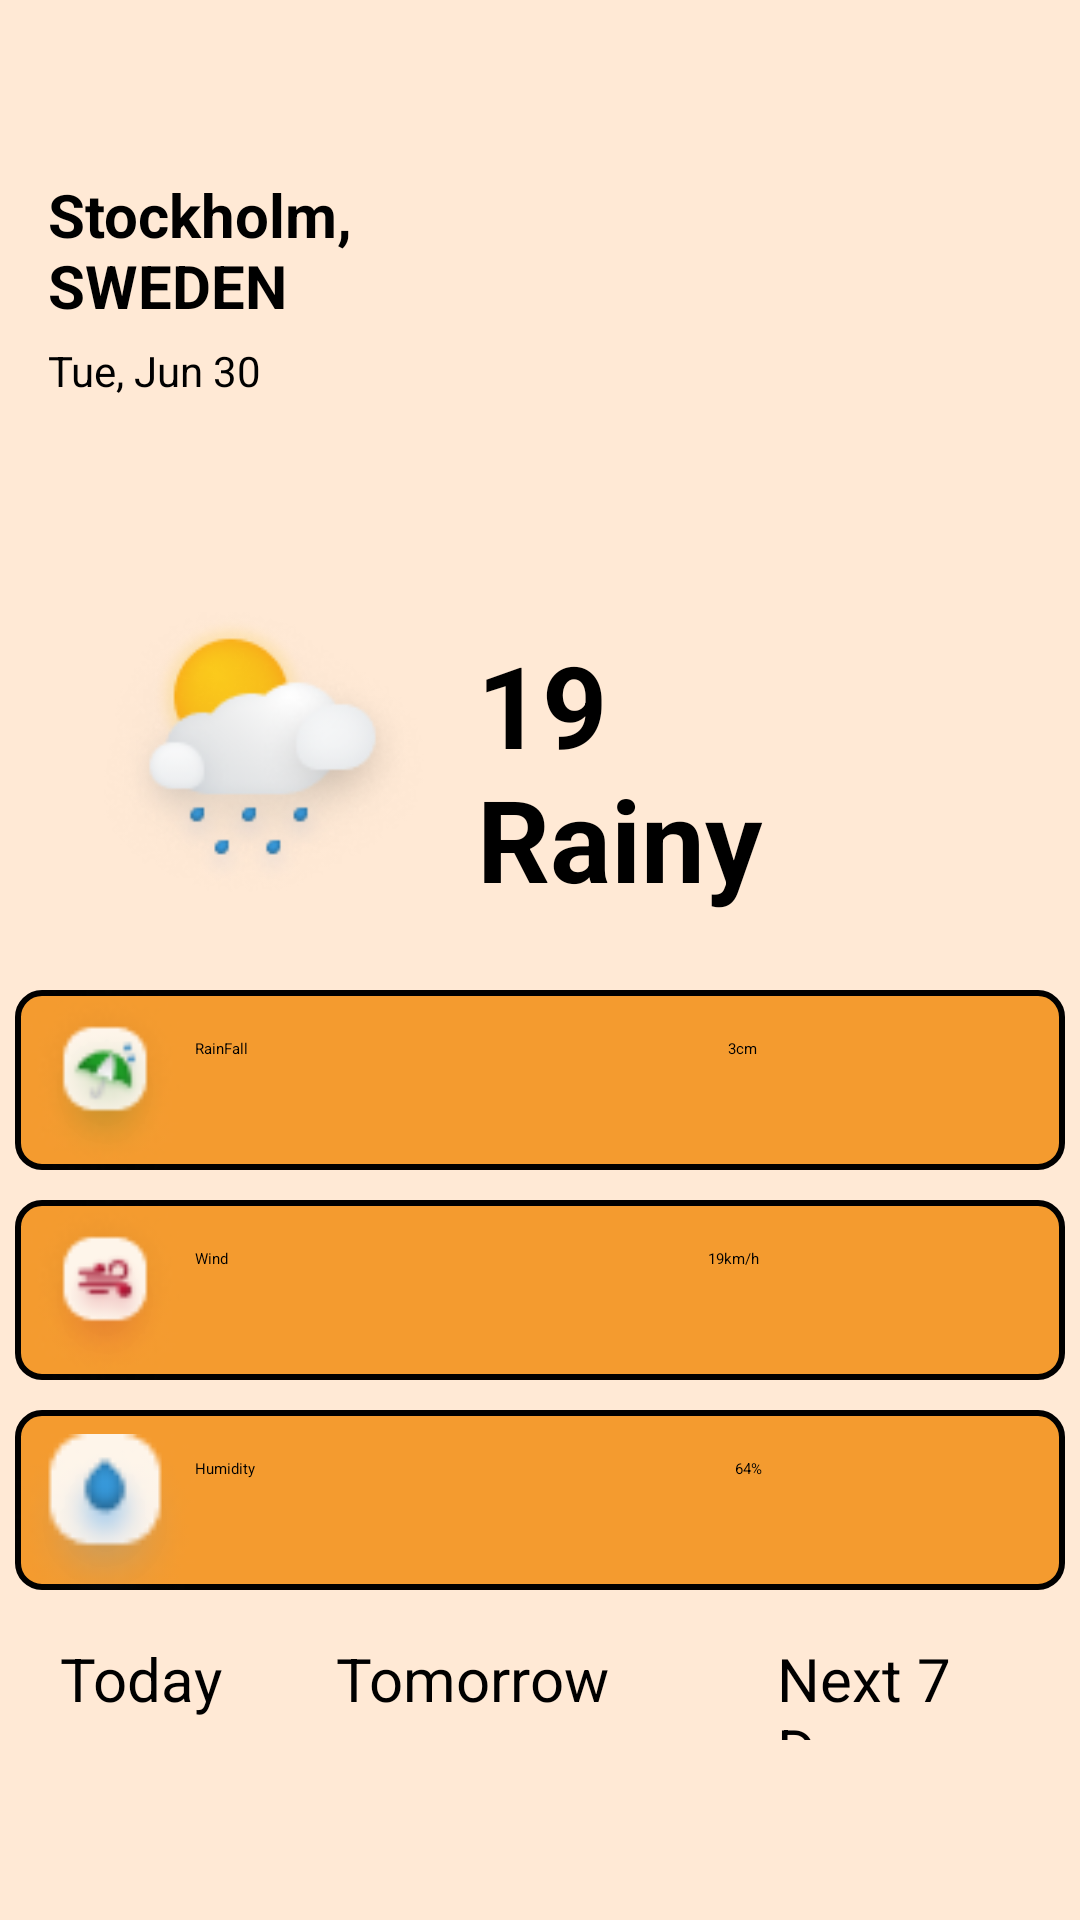

Layout XML and referenced resources for this Android screen:
<!-- AndroidManifest.xml: application theme Theme.OnlineWeatherApi -->
<!-- res/layout/fragment_weather_first.xml -->
<?xml version="1.0" encoding="utf-8"?>
<androidx.constraintlayout.widget.ConstraintLayout xmlns:android="http://schemas.android.com/apk/res/android"
    xmlns:tools="http://schemas.android.com/tools"
    android:layout_width="match_parent"
    android:layout_height="match_parent"
    xmlns:app="http://schemas.android.com/apk/res-auto"
    tools:context=".fragment.WeatherFirstFragment"
    android:background="@color/background">

    <androidx.constraintlayout.widget.ConstraintLayout
        android:id="@+id/const_search"
        android:layout_width="match_parent"
        android:layout_height="50dp"
        app:layout_constraintTop_toTopOf="parent"
        app:layout_constraintStart_toStartOf="parent"
        app:layout_constraintEnd_toEndOf="parent"

        >

        <SearchView
            android:id="@+id/search"
            android:layout_width="wrap_content"
            android:layout_height="wrap_content"
            app:layout_constraintStart_toStartOf="@id/const_search"
            app:layout_constraintTop_toTopOf="@id/const_search"
            android:layout_marginStart="4dp"
            />

        <ImageView
            android:id="@+id/img_menu"
            android:layout_width="wrap_content"
            android:layout_height="wrap_content"
            android:src="@drawable/icon_menu"
            android:layout_marginTop="10dp"
            android:layout_marginEnd="10dp"
            app:layout_constraintEnd_toEndOf="@id/const_search"
            app:layout_constraintTop_toTopOf="@id/const_search"
            />


    </androidx.constraintlayout.widget.ConstraintLayout>

    <androidx.constraintlayout.widget.ConstraintLayout
        android:id="@+id/const_country"
        android:layout_width="match_parent"
        android:layout_height="126dp"
        app:layout_constraintTop_toBottomOf="@id/const_search"
        app:layout_constraintEnd_toEndOf="parent"
        app:layout_constraintStart_toStartOf="parent"
        android:layout_marginTop="8dp"

        >

        <TextView
            android:id="@+id/tv_country"
            android:layout_width="122dp"
            android:layout_height="56dp"
            app:layout_constraintTop_toTopOf="parent"
            app:layout_constraintStart_toStartOf="parent"
            android:text="Stockholm, SWEDEN"
            android:textSize="20sp"
            android:textColor="@color/black"
            android:textStyle="bold"
            android:layout_marginStart="16dp"
            />

        <TextView
            android:id="@+id/tv_day"
            android:layout_width="80dp"
            android:layout_height="26dp"
            app:layout_constraintTop_toBottomOf="@id/tv_country"
            app:layout_constraintStart_toStartOf="parent"
            android:text="Tue, Jun 30"
            android:textSize="14sp"
            android:layout_marginStart="16dp"
            />

    </androidx.constraintlayout.widget.ConstraintLayout>

        <androidx.constraintlayout.widget.ConstraintLayout
            android:id="@+id/const_temp"
            android:layout_width="match_parent"
            android:layout_height="126dp"
            app:layout_constraintTop_toBottomOf="@id/const_country"
            app:layout_constraintStart_toStartOf="parent"
            android:layout_marginTop="10dp"
            >


            <ImageView
                android:id="@+id/img_cludy"
                android:layout_width="wrap_content"
                android:layout_height="match_parent"
                app:layout_constraintStart_toStartOf="parent"
                app:layout_constraintTop_toTopOf="parent"
                android:src="@drawable/cludy"
                android:layout_marginStart="16dp"

                />

            <TextView
                android:layout_width="100dp"
                android:layout_height="wrap_content"
                app:layout_constraintStart_toEndOf="@id/img_cludy"
                app:layout_constraintTop_toTopOf="parent"
                app:layout_constraintBottom_toBottomOf="parent"
                android:text="19 Rainy"
                android:textSize="38sp"
                android:textColor="@color/black"
                android:textStyle="bold"

                />
        </androidx.constraintlayout.widget.ConstraintLayout>

            <LinearLayout
                android:id="@+id/linear_umbrella"
                android:layout_width="350dp"
                android:layout_height="60dp"
                app:layout_constraintTop_toBottomOf="@id/const_temp"
                app:layout_constraintStart_toStartOf="parent"
                app:layout_constraintEnd_toEndOf="parent"
                android:background="@drawable/shape"
                android:layout_marginTop="10dp"
                >

                <ImageView
                    android:id="@+id/img_umbrella"
                    android:layout_width="60dp"
                    android:layout_height="60dp"
                    android:src="@drawable/umbrella"
                    android:scaleType="fitCenter"

                    />

                <TextView
                    android:id="@+id/tv_umrella_RainFall"
                    android:layout_width="wrap_content"
                    android:layout_height="wrap_content"
                    android:text="RainFall"
                    android:layout_marginTop="16dp"
                    
                    />
                
                <TextView
                    android:id="@+id/tv_cm"
                    android:layout_width="wrap_content"
                    android:layout_height="wrap_content"
                    android:text="3cm"
                    android:layout_marginTop="16dp"
                    android:layout_marginStart="160dp"

                    />

            </LinearLayout>

    <LinearLayout
        android:id="@+id/linear_temp"
        android:layout_width="350dp"
        android:layout_height="60dp"
        app:layout_constraintTop_toBottomOf="@id/linear_umbrella"
        app:layout_constraintStart_toStartOf="parent"
        app:layout_constraintEnd_toEndOf="parent"
        android:background="@drawable/shape"
        android:layout_marginTop="10dp"
        >

        <ImageView
            android:id="@+id/img_temp"
            android:layout_width="60dp"
            android:layout_height="60dp"
            android:src="@drawable/temp"
            android:scaleType="fitCenter"

            />

        <TextView
            android:id="@+id/tv_wind"
            android:layout_width="wrap_content"
            android:layout_height="wrap_content"
            android:text="Wind"
            android:layout_marginTop="16dp"

            />

        <TextView
            android:id="@+id/tv_km"
            android:layout_width="wrap_content"
            android:layout_height="wrap_content"
            android:text="19km/h"
            android:layout_marginTop="16dp"
            android:layout_marginStart="160dp"

            />

    </LinearLayout>

    <LinearLayout
        android:id="@+id/linear_rain"
        android:layout_width="350dp"
        android:layout_height="60dp"
        app:layout_constraintTop_toBottomOf="@id/linear_temp"
        app:layout_constraintStart_toStartOf="parent"
        app:layout_constraintEnd_toEndOf="parent"
        android:background="@drawable/shape"
        android:layout_marginTop="10dp"
        >

        <ImageView
            android:id="@+id/img_rain"
            android:layout_width="60dp"
            android:layout_height="60dp"
            android:src="@drawable/rain"
            android:layout_marginTop="8dp"

            />

        <TextView
            android:id="@+id/tv_humidity"
            android:layout_width="wrap_content"
            android:layout_height="wrap_content"
            android:text="Humidity"
            android:layout_marginTop="16dp"

            />

        <TextView
            android:id="@+id/tv_rain"
            android:layout_width="wrap_content"
            android:layout_height="wrap_content"
            android:text="64%"
            android:layout_marginTop="16dp"
            android:layout_marginStart="160dp"

            />

    </LinearLayout>

    <LinearLayout
        android:id="@+id/linear_today"
        android:layout_width="match_parent"
        android:layout_height="40dp"
        app:layout_constraintTop_toBottomOf="@id/linear_rain"
        app:layout_constraintStart_toStartOf="parent"
        app:layout_constraintEnd_toEndOf="parent"
        android:orientation="horizontal"
        android:layout_marginTop="10dp">


        <TextView
            android:id="@+id/tv_today"
            android:layout_width="wrap_content"
            android:layout_height="wrap_content"
            android:text="Today"
            android:layout_marginStart="20dp"
            android:textSize="20sp"
            android:layout_marginTop="6dp"

            />

        <TextView
            android:id="@+id/tv_tomorrow"
            android:layout_width="wrap_content"
            android:layout_height="wrap_content"
            android:text="Tomorrow"
            android:layout_marginStart="38dp"
            android:textSize="20sp"
            android:layout_marginTop="6dp"

            />

        <TextView
            android:id="@+id/tv_week"
            android:layout_width="wrap_content"
            android:layout_height="wrap_content"
            android:text="Next 7 Days"
            android:layout_marginStart="56dp"
            android:textSize="20sp"
            android:layout_marginTop="6dp"

            />

    </LinearLayout>

    <androidx.recyclerview.widget.RecyclerView
        android:id="@+id/rv_weatherHour"
        android:layout_width="match_parent"
        android:layout_height="wrap_content"
        app:layout_constraintTop_toBottomOf="@id/linear_today"
        tools:listitem="@layout/item"
        app:layoutManager="androidx.recyclerview.widget.LinearLayoutManager"
        android:layout_marginTop="6dp"
        android:orientation="horizontal"
        app:layout_constraintBottom_toBottomOf="parent"
        app:layout_constraintStart_toStartOf="parent"
        />


</androidx.constraintlayout.widget.ConstraintLayout>
<!-- res/layout/item.xml (included above) -->
<?xml version="1.0" encoding="utf-8"?>
<androidx.constraintlayout.widget.ConstraintLayout xmlns:android="http://schemas.android.com/apk/res/android"
    android:layout_width="match_parent"
    android:layout_height="wrap_content"
    xmlns:app="http://schemas.android.com/apk/res-auto">
    
    <LinearLayout
        android:id="@+id/linera_item"
        android:layout_width="50dp"
        android:layout_height="106dp"
        app:layout_constraintTop_toTopOf="parent"
        app:layout_constraintStart_toStartOf="parent"
        android:orientation="vertical"
        android:background="@drawable/shapeitem"
        android:layout_marginStart="8dp"
        android:layout_marginTop="8dp"

        >
        <TextView
            android:id="@+id/tv_time"
            android:layout_width="wrap_content"
            android:layout_height="wrap_content"
            android:text="Now"
            android:layout_marginStart="10dp"
            android:layout_marginTop="10dp"

            />

        <ImageView

            android:layout_width="match_parent"
            android:layout_height="40dp"
            android:src="@drawable/sunny"
            android:layout_marginTop="8dp"
            android:scaleType="centerCrop"
            />

        <TextView
            android:id="@+id/tv_temp"
            android:layout_width="wrap_content"
            android:layout_height="wrap_content"
            android:text="19"
            android:layout_marginStart="16dp"


            />

    </LinearLayout>

</androidx.constraintlayout.widget.ConstraintLayout>
<!-- resources referenced by this layout -->
<resources>
  <color name="background">#3EFEA354</color>
  <color name="black">#FF000000</color>
  <!-- drawable cludy: png bitmap (drawable, 17768 bytes) -->
  <!-- drawable rain: png bitmap (drawable, 2480 bytes) -->
  <!-- drawable shape (drawable) -->
  <shape xmlns:android="http://schemas.android.com/apk/res/android">
      <corners android:radius="8dp" />
      <solid android:color="#EBF39521" />
      <stroke
          android:width="2dp" />
  
  </shape>
  <!-- drawable shapeitem (drawable) -->
  <?xml version="1.0" encoding="utf-8"?>
  <shape xmlns:android="http://schemas.android.com/apk/res/android">
  
      <corners android:radius="160dp" />
      <solid android:color="#EBF39521" />
      <stroke
          android:width="1dp" />
  
  
  
  </shape>
  <!-- drawable sunny: png bitmap (drawable, 1799 bytes) -->
  <!-- drawable temp: png bitmap (drawable, 3508 bytes) -->
  <!-- drawable umbrella: png bitmap (drawable, 3623 bytes) -->
</resources>
